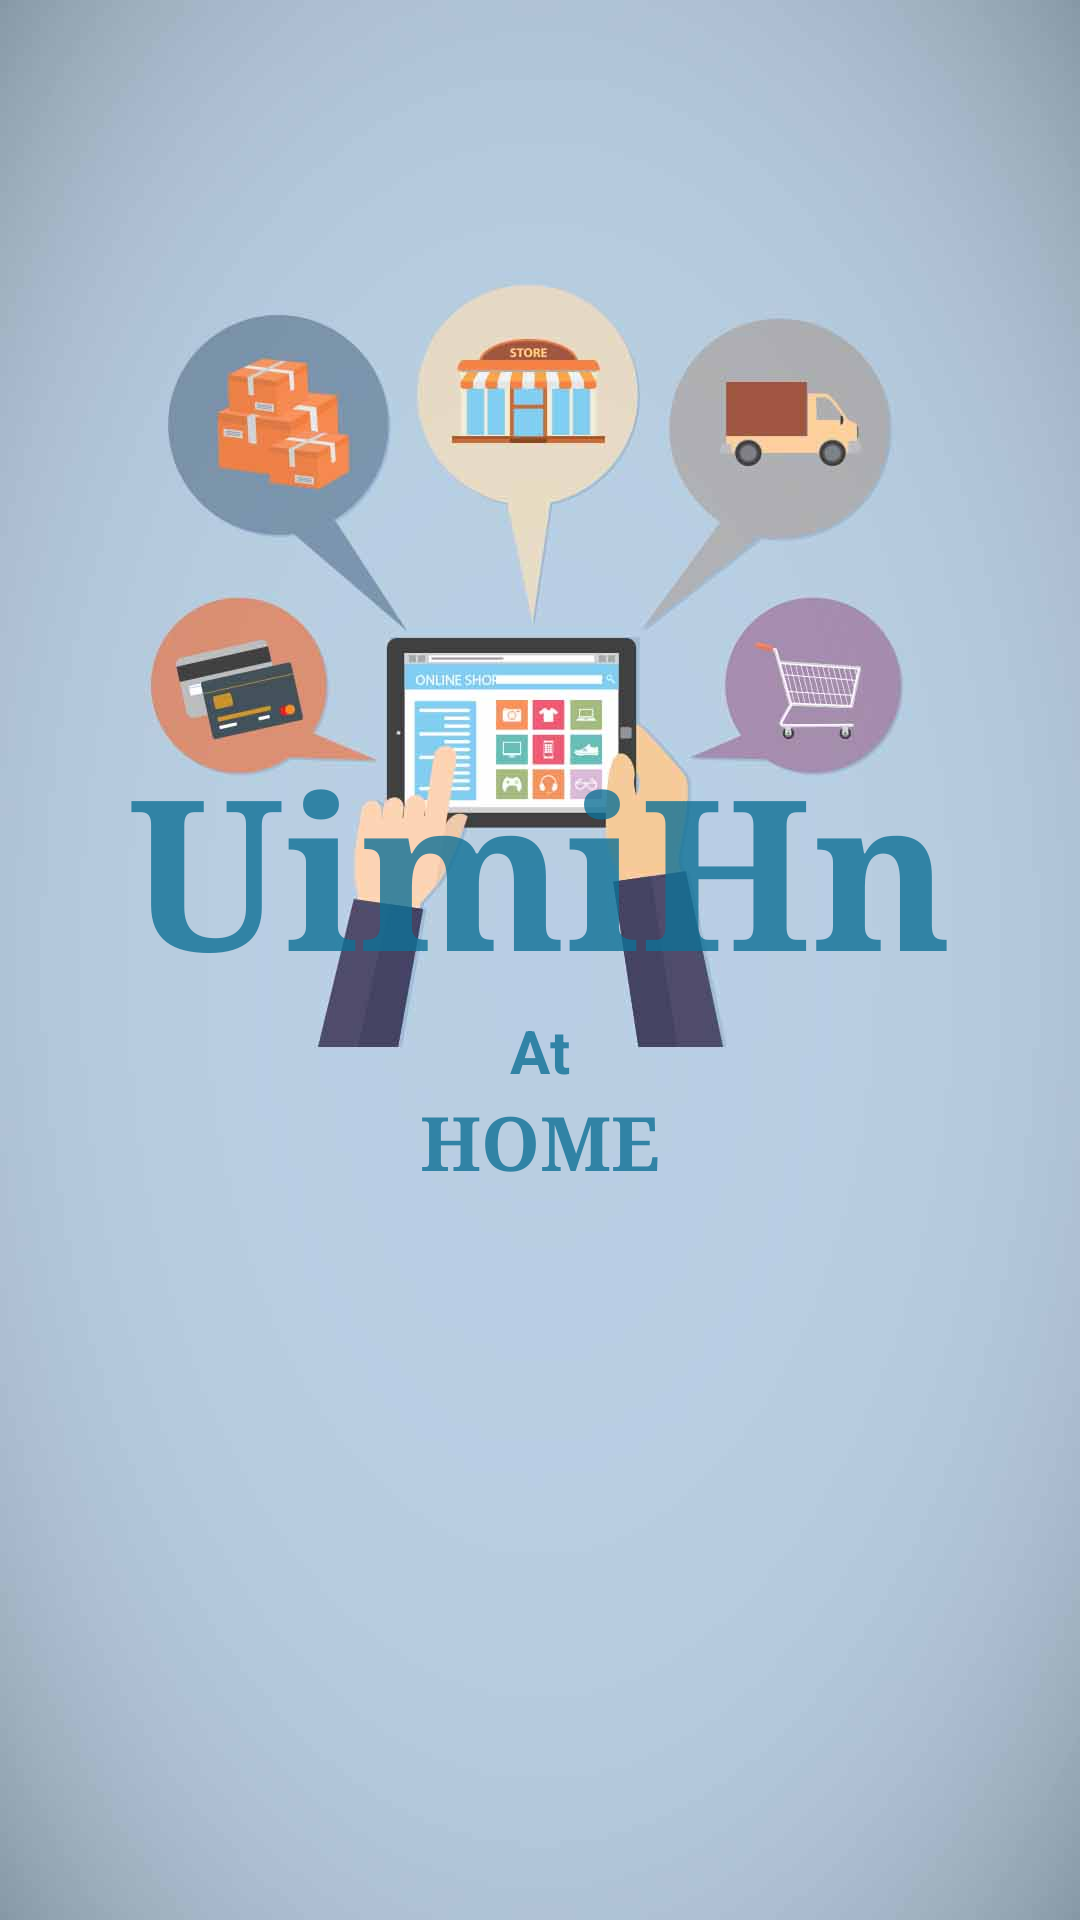

The Android layout XML behind this screen, and the referenced resources:
<!-- AndroidManifest.xml: application theme AppTheme -->
<!-- res/layout/activity_first.xml -->
<?xml version="1.0" encoding="utf-8"?>
<LinearLayout
    xmlns:android="http://schemas.android.com/apk/res/android"
    xmlns:app="http://schemas.android.com/apk/res-auto"
    xmlns:tools="http://schemas.android.com/tools"
    android:layout_width="match_parent"
    android:layout_height="match_parent"
    android:background="@drawable/logo_app"
    android:gravity="center"
    android:orientation="vertical"
    tools:context=".FirstActivity">


    <TextView
        android:id="@+id/textView"
        android:layout_width="wrap_content"
        android:layout_height="wrap_content"
        android:fontFamily="serif"
        android:text="UimiHn"
        android:alpha="0.8"
        android:textAppearance="?android:attr/textAppearanceMedium"
        android:textStyle="bold"
        android:textColor="@color/text_color_main"
        android:textSize="70sp" />

    <TextView
        android:id="@+id/textView2"
        android:layout_width="wrap_content"
        android:layout_height="wrap_content"
        android:text="At"
        android:alpha="0.8"
        android:textAppearance="?android:attr/textAppearanceMedium"
        android:textStyle="bold"
        android:textColor="@color/text_color_main"
        android:textSize="20sp" />

    <TextView
        android:id="@+id/textView3"
        android:layout_width="wrap_content"
        android:layout_height="wrap_content"
        android:fontFamily="serif"
        android:text="HOME"
        android:alpha="0.8"
        android:textAppearance="?android:attr/textAppearanceMedium"
        android:textStyle="bold"
        android:textColor="@color/text_color_main"
        android:textSize="25sp" />

</LinearLayout>
<!-- resources referenced by this layout -->
<resources>
  <color name="text_color_main">#0f7196</color>
  <!-- drawable logo_app: jpg bitmap (drawable, 66507 bytes) -->
  <style name="AppTheme" parent="Theme.AppCompat.Light.NoActionBar">
          
          <item name="colorPrimary">@color/colorPrimary</item>
          <item name="colorPrimaryDark">@color/colorPrimaryDark</item>
          <item name="colorAccent">@color/colorAccent</item>
          <item name="android:listDivider">@drawable/line_divider</item>
      </style>
  <color name="colorPrimary">#84a9bb</color>
  <color name="colorPrimaryDark">#84a9bb</color>
  <color name="colorAccent">#D81B60</color>
  <!-- drawable line_divider (drawable) -->
  <?xml version="1.0" encoding="utf-8"?>
  <shape xmlns:android="http://schemas.android.com/apk/res/android"
      android:shape="rectangle">
  
      <size
          android:width="7dp"
          android:height="1dp" />
  
      <solid android:color="@color/grey_underline" />
  
  </shape>
  <color name="grey_underline">#CCCACA</color>
</resources>
